Dataset: data (GitHub, shady1543/AI-Lab). Classes: baihe, dangshen, gouqi, huaihua, jinyinhua.

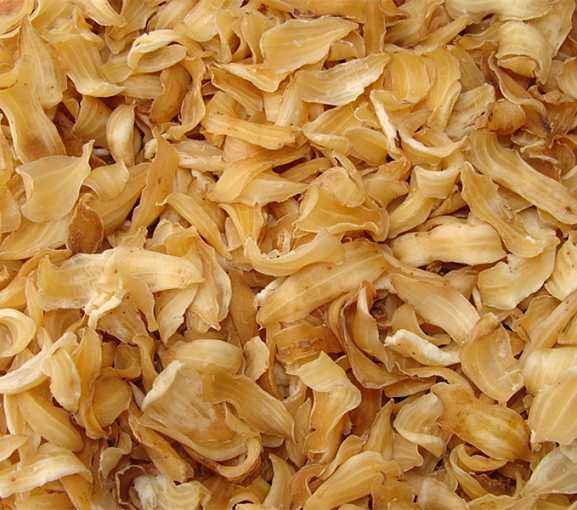
Label: baihe

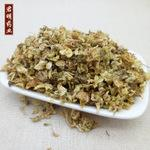
Label: huaihua

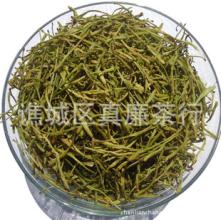
Label: jinyinhua

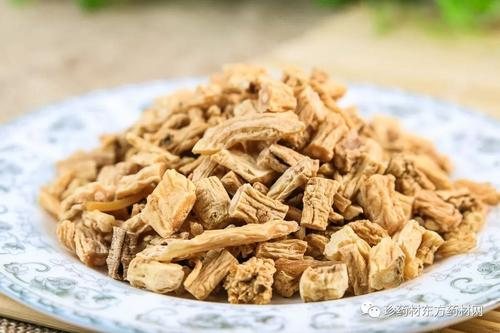
Label: dangshen

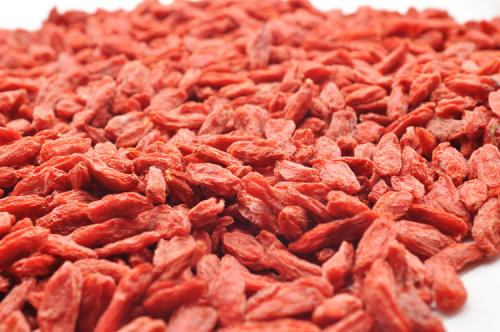
Label: gouqi

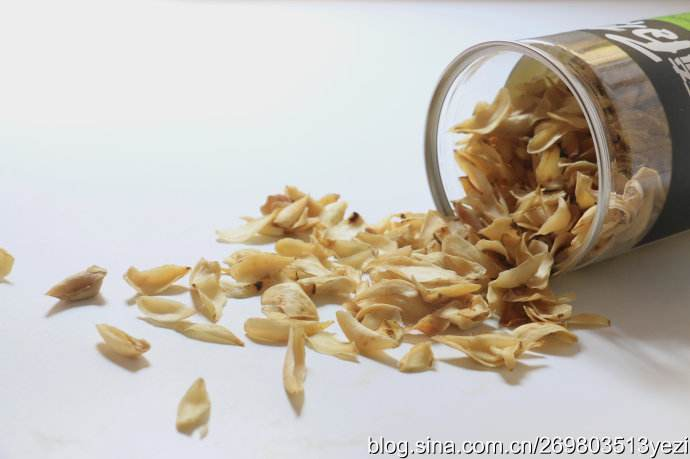
Label: baihe
